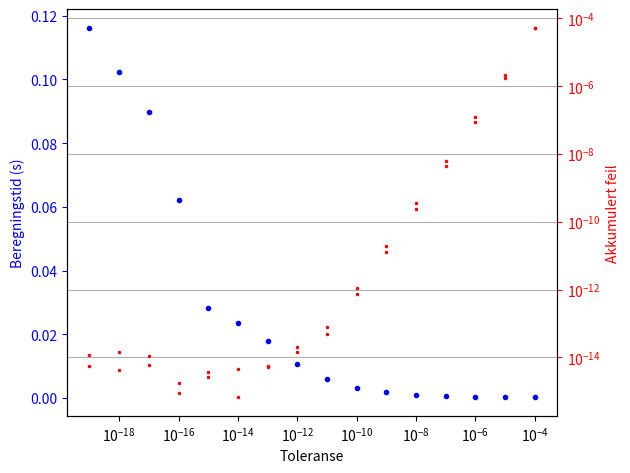

This figure's Python source:
#!/usr/bin/env python3
# -*- coding: utf-8 -*-
"""
Created on Thu Aug 30 20:26:05 2018

[redacted]
"""

import math as m
import sys
import time

import numpy as np
import matplotlib.pyplot as plt


class RungeKuttaFehlberg54:
    A = np.array(
        [[0,     0,     0,    0,   0, 0],
         [1/4,     0,     0,    0,   0, 0],
         [3/32,     9/32,     0,    0,   0, 0],
         [1932/2197, -7200/2197,  7296/2197,    0,   0, 0],
         [439/216,    -8,  3680/513, -845/4104,   0, 0],
         [-8/27,     2, -3544/2565, 1859/4104, -11/40, 0]])
  
    B = np.array(
        [[25/216,    0,   1408/2565,  2197/4104, -1/5, 0],
         [16/135,    0, 6656/12825, 28561/56430, -9/50, 2/55]])

    def __init__(self, f, dimension,
                 step_size, tolerance):
        self.f = f
        self.dim = dimension
        self.h = step_size
        self.tol = tolerance
    
    def step(self, w_in):
        s = np.zeros((6, self.dim))

        for i in range(0, 6):
            s[i, :] = self.f(w_in + self.h * self.A[i, 0:i].dot(s[0:i, :]))

        z_out = w_in + self.h * (self.B[0, :].dot(s))
        w_out = w_in + self.h * (self.B[1, :].dot(s))

        error = np.linalg.norm(w_out - z_out, 2) / np.linalg.norm(w_out, 2)
        return w_out, error

    def safe_step(self, w_in):
        w_out, error = self.step(w_in)
        # Check if the error is tolerable
        if not self.is_error_tolerated(error):
            # Try to adjust the optimal step length
            self.adjust_step(error)
            w_out, error = self.step(w_in)
        # If the error is still not tolerable
        counter = 0
        while not self.is_error_tolerated(error):
            # Try if dividing the steplength with 2 helps. 
            self.divide_step_by_two()
            w_out, error = self.step(w_in)
            counter += 1
            if counter > 10:
                print("System is unreliable, terminating.")
                sys.exit(-1)
            
        self.adjust_step(error)
        
        return w_out, error

    def is_error_tolerated(self, error):
        return error < self.tol

    def adjust_step(self, error):
        if error == 0:
            s = 2
        else:
            s = m.pow(self.tol * self.h / (2 * error), 0.25)
        self.h = s * self.h

    def divide_step_by_two(self):
        self.h = self.h / 2
        
    def set_step_length(self, step_length):
        self.h = step_length        
 
        
"""def F(Y):
    M = np.array([[0.49119653, 0.32513304, 0.98057799],
                [0.20768544, 0.97699416, 0.18220559],
                [0.96407071, 0.18373237, 0.95307793]])
    res = np.ones(4)
    res[0:3] = M.dot(Y[0:3])
    return res"""


def func(y):
    matrix = np.array([[1, 1], [-1, 1]])
    res = np.ones(3)
    res[1:3] = matrix.dot(y[1:3])
    return res


def y_1(t):
    return m.e**t * m.cos(t)


def y_2(t):
    return -m.e**t * m.sin(t)


def main(tolerance):
    """ 6.3.1.a
    h = 0.25, [0,1]
    y'1 = y_1 + y_2
    y'2 = −y_1 + y_2
    y_1(0) = 1
    y_2(0) = 0

    y_1(t) = e**t * cos(t), y_2(t) = -e**t * sin(t)
    """
    w = np.array([0, 1, 0])
    h = 0.010
    tol = tolerance
    t_end = 1.0
    rkf54 = RungeKuttaFehlberg54(func, 3, h, tol)

    while w[0] < t_end:
        w, error = rkf54.safe_step(w)
        
    rkf54.set_step_length(t_end - w[0])
    w, error = rkf54.step(w)

    result = [w[1], w[2]]
    total_error = [abs(w[1] - y_1(1)), abs(w[2] - y_2(1))]
    return result, total_error
    
    
if __name__ == "__main__":
    # execute only if run as a script
    data = [
        [],  # Tolerance
        [],  # Runtime
        [],  # Result
        [],  # Total error
    ]

    for i in range(4, 20):
        tolerance = 10**-i
        t1 = time.time()
        result, total_error = main(tolerance)
        t2 = time.time()
        runtime = t2-t1
        data[0].append(tolerance)
        data[1].append(runtime)
        data[2].append(result)
        data[3].append(total_error)

    fig, ax1 = plt.subplots()
    ax1.plot(data[0], data[1], "b.", lw=0, ms=6)
    ax1.set_xlabel("Toleranse")
    ax1.set_ylabel("Beregningstid (s)", color="b")
    # ax1.set_yscale("log")
    ax1.tick_params("y", colors="b")

    ax2 = ax1.twinx()
    ax2.plot(data[0], data[3], "r.", lw=0, ms=3)
    ax2.set_ylabel("Akkumulert feil", color="r")
    ax2.set_yscale("log")
    ax2.tick_params("y", colors="r")

    fig.tight_layout()

    plt.xscale("log")
    plt.grid(True)
    plt.show()
